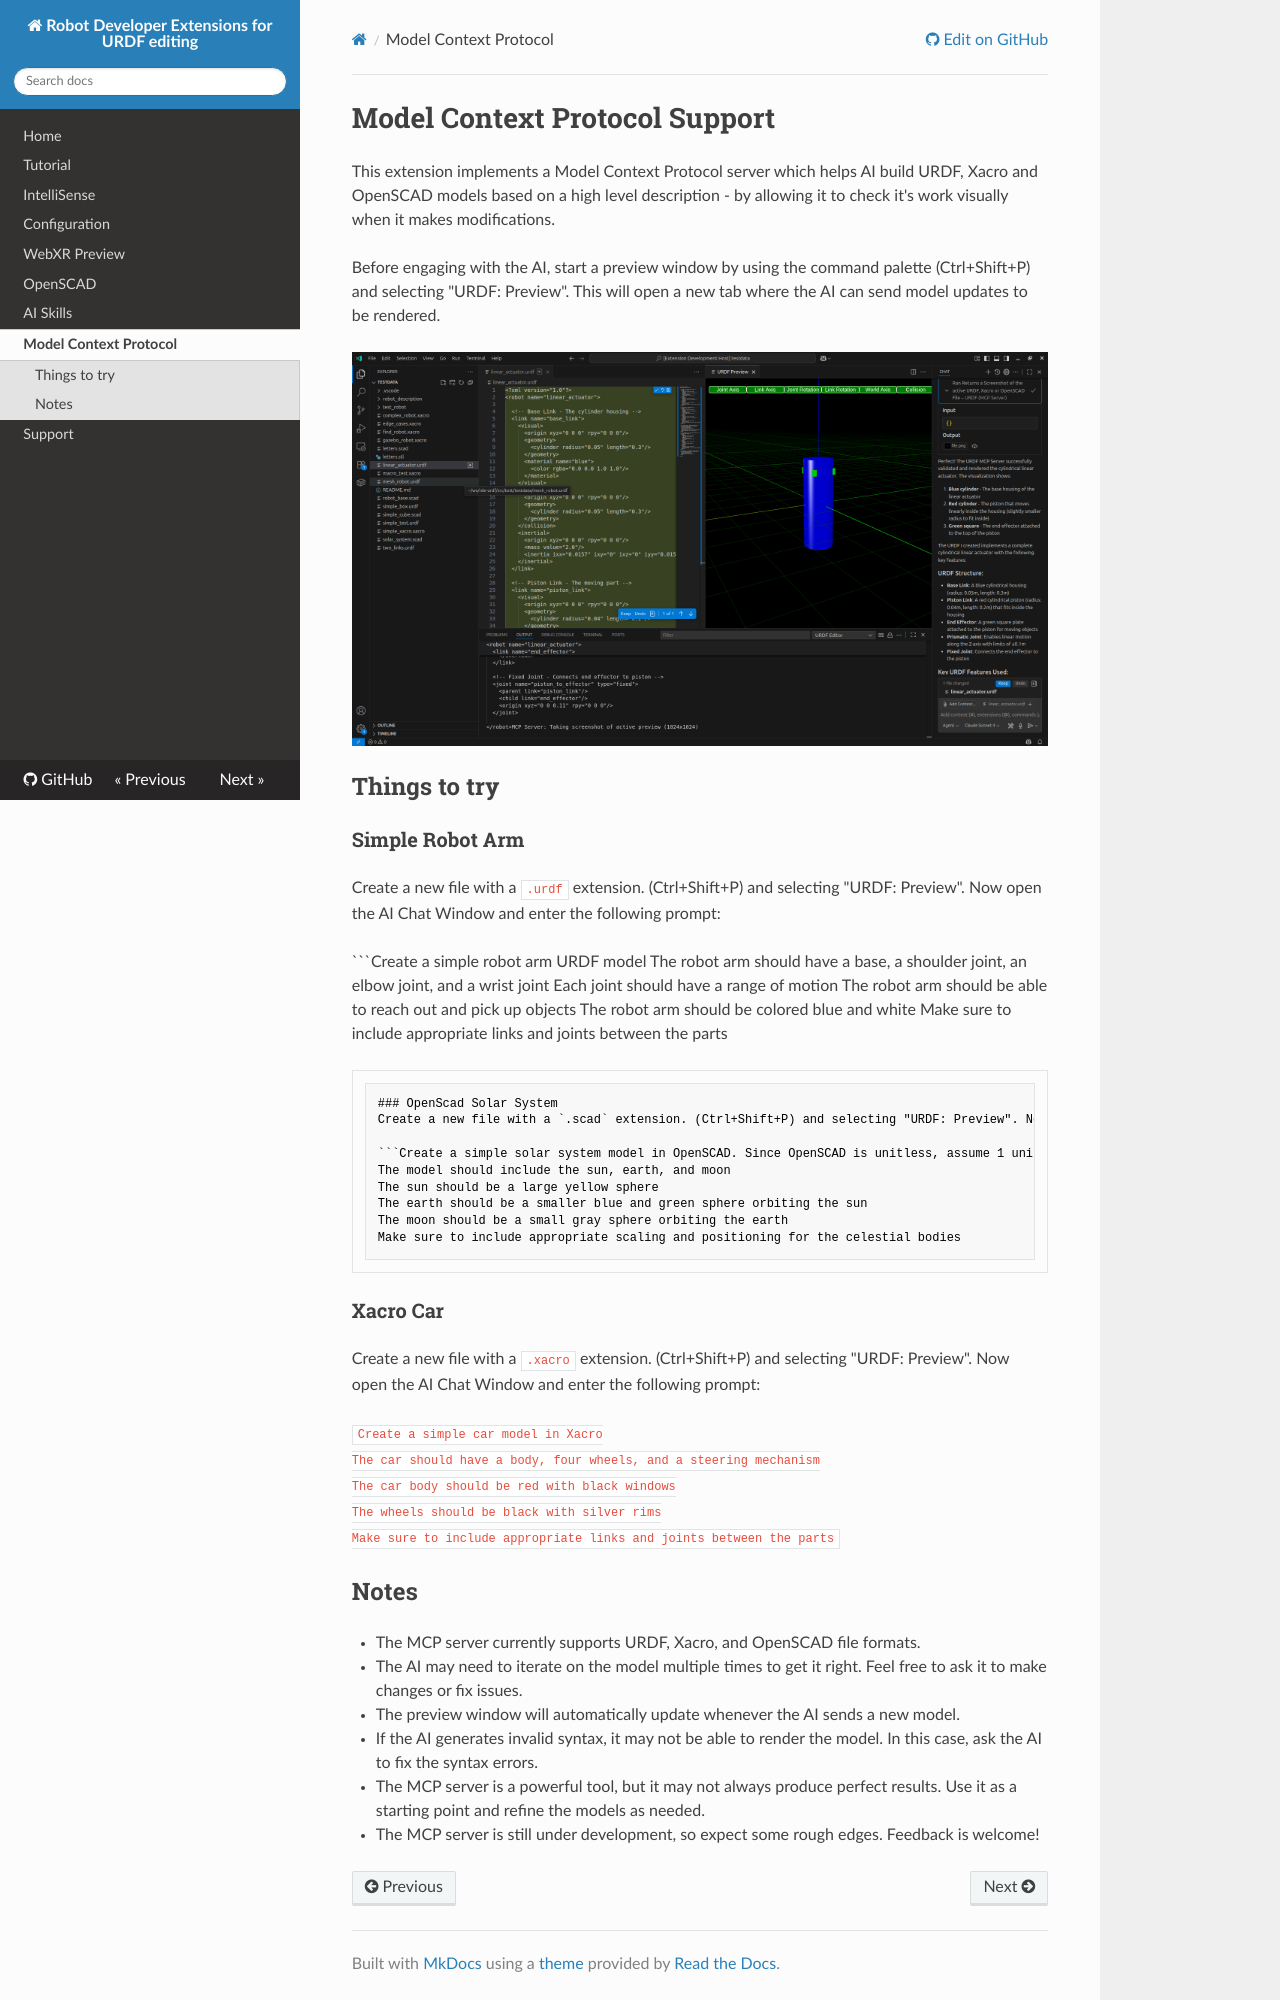

repository: Ranch-Hand-Robotics/rde-urdf · page: mcp.html · generator: mkdocs

# Model Context Protocol Support
This extension implements a Model Context Protocol server which helps AI build URDF, Xacro and OpenSCAD models based on a high level description - by allowing it to check it's work visually when it makes modifications.

Before engaging with the AI, start a preview window by using the command palette (Ctrl+Shift+P) and selecting "URDF: Preview". This will open a new tab where the AI can send model updates to be rendered.

![MCP Server interaciton](./MCP.png)

## Things to try

### Simple Robot Arm
Create a new file with a `.urdf` extension. (Ctrl+Shift+P) and selecting "URDF: Preview". Now open the AI Chat Window and enter the following prompt:

```Create a simple robot arm URDF model
The robot arm should have a base, a shoulder joint, an elbow joint, and a wrist joint
Each joint should have a range of motion
The robot arm should be able to reach out and pick up objects
The robot arm should be colored blue and white
Make sure to include appropriate links and joints between the parts
```

### OpenScad Solar System
Create a new file with a `.scad` extension. (Ctrl+Shift+P) and selecting "URDF: Preview". Now open the AI Chat Window and enter the following prompt:

```Create a simple solar system model in OpenSCAD. Since OpenSCAD is unitless, assume 1 unit = is 1mm for previewing, but internally scale such that 1 unit is 1 million kilometers.
The model should include the sun, earth, and moon
The sun should be a large yellow sphere
The earth should be a smaller blue and green sphere orbiting the sun
The moon should be a small gray sphere orbiting the earth
Make sure to include appropriate scaling and positioning for the celestial bodies
```

### Xacro Car
Create a new file with a `.xacro` extension. (Ctrl+Shift+P) and selecting "URDF: Preview". Now open the AI Chat Window and enter the following prompt: 

```Create a simple car model in Xacro
The car should have a body, four wheels, and a steering mechanism
The car body should be red with black windows
The wheels should be black with silver rims
Make sure to include appropriate links and joints between the parts
```

## Notes
- The MCP server currently supports URDF, Xacro, and OpenSCAD file formats.
- The AI may need to iterate on the model multiple times to get it right. Feel free to ask it to make changes or fix issues.
- The preview window will automatically update whenever the AI sends a new model.
- If the AI generates invalid syntax, it may not be able to render the model. In this case, ask the AI to fix the syntax errors.
- The MCP server is a powerful tool, but it may not always produce perfect results. Use it as a starting point and refine the models as needed.
- The MCP server is still under development, so expect some rough edges. Feedback is welcome!
